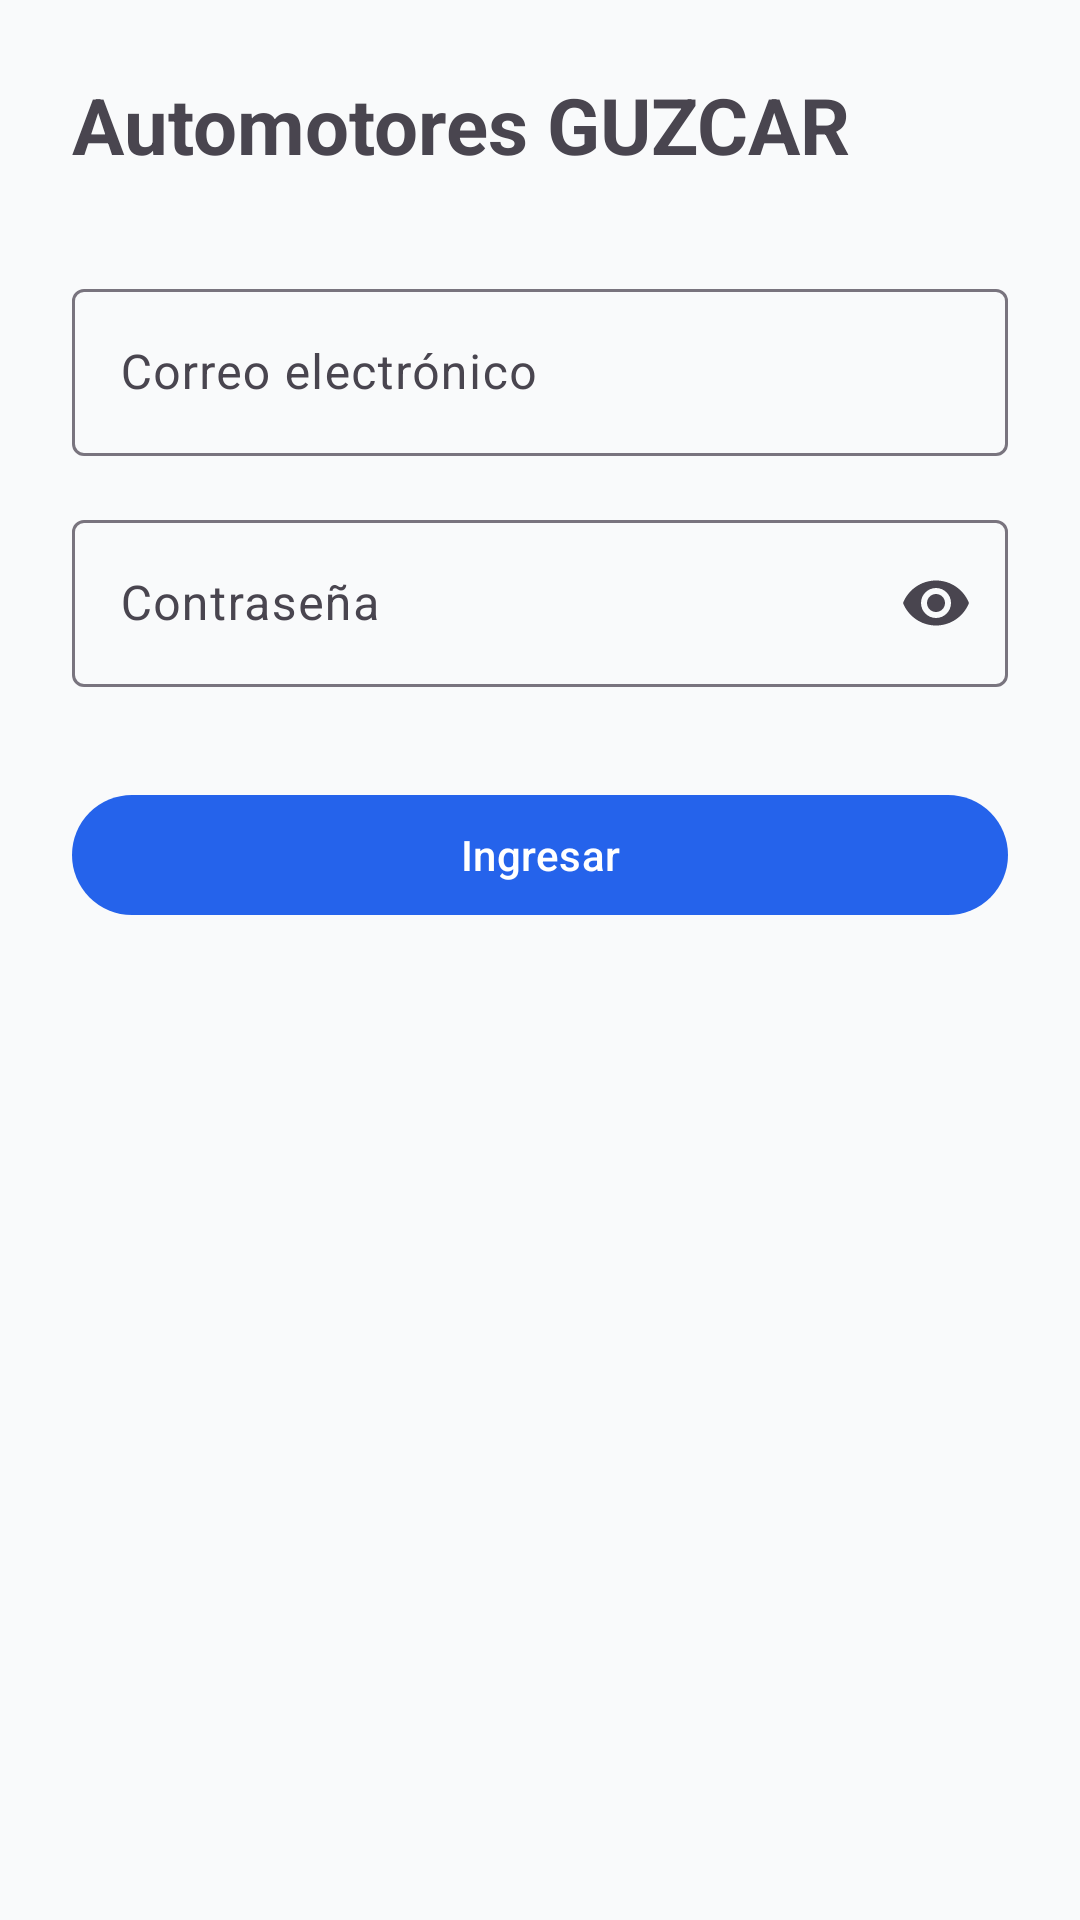

Layout XML and referenced resources for this Android screen:
<!-- AndroidManifest.xml: application theme Theme.AndroidAppGuzcar -->
<!-- res/layout/activity_login.xml -->
<?xml version="1.0" encoding="utf-8"?>
<androidx.constraintlayout.widget.ConstraintLayout xmlns:android="http://schemas.android.com/apk/res/android"
    xmlns:app="http://schemas.android.com/apk/res-auto"
    xmlns:tools="http://schemas.android.com/tools"
    android:id="@+id/login_root"
    android:layout_width="match_parent"
    android:layout_height="match_parent"
    android:padding="24dp"
    tools:context=".ui.login.LoginActivity">

    
    <TextView
        android:id="@+id/txtTitle"
        android:layout_width="0dp"
        android:layout_height="wrap_content"
        android:text="Automotores GUZCAR"
        android:textSize="26sp"
        android:textStyle="bold"
        app:layout_constraintTop_toTopOf="parent"
        app:layout_constraintStart_toStartOf="parent"
        app:layout_constraintEnd_toEndOf="parent" />

    
    <com.google.android.material.textfield.TextInputLayout
        android:id="@+id/emailLayout"
        android:layout_width="0dp"
        android:layout_height="wrap_content"
        android:hint="Correo electrónico"
        app:layout_constraintTop_toBottomOf="@id/txtTitle"
        app:layout_constraintStart_toStartOf="parent"
        app:layout_constraintEnd_toEndOf="parent"
        android:layout_marginTop="32dp">

        <com.google.android.material.textfield.TextInputEditText
            android:id="@+id/emailEdit"
            android:inputType="textEmailAddress"
            android:layout_width="match_parent"
            android:layout_height="wrap_content" />

    </com.google.android.material.textfield.TextInputLayout>

    
    <com.google.android.material.textfield.TextInputLayout
        android:id="@+id/passwordLayout"
        android:layout_width="0dp"
        android:layout_height="wrap_content"
        android:hint="Contraseña"
        app:endIconMode="password_toggle"
        app:layout_constraintTop_toBottomOf="@id/emailLayout"
        android:layout_marginTop="16dp"
        app:layout_constraintStart_toStartOf="parent"
        app:layout_constraintEnd_toEndOf="parent">

        <com.google.android.material.textfield.TextInputEditText
            android:id="@+id/passwordEdit"
            android:layout_width="match_parent"
            android:layout_height="wrap_content"
            android:inputType="textPassword" />

    </com.google.android.material.textfield.TextInputLayout>

    
    <com.google.android.material.button.MaterialButton
        android:id="@+id/btnLogin"
        android:layout_width="0dp"
        android:layout_height="wrap_content"
        android:text="Ingresar"
        android:layout_marginTop="32dp"
        app:layout_constraintTop_toBottomOf="@id/passwordLayout"
        app:layout_constraintStart_toStartOf="parent"
        app:layout_constraintEnd_toEndOf="parent" />

    
    <ProgressBar
        android:id="@+id/progress"
        android:layout_width="48dp"
        android:layout_height="48dp"
        android:visibility="gone"
        app:layout_constraintTop_toBottomOf="@id/btnLogin"
        app:layout_constraintStart_toStartOf="parent"
        app:layout_constraintEnd_toEndOf="parent"
        android:layout_marginTop="24dp" />

</androidx.constraintlayout.widget.ConstraintLayout>
<!-- resources referenced by this layout -->
<resources>
  <style name="Theme.AndroidAppGuzcar" parent="Theme.Material3.Light.NoActionBar">
  
          
          <item name="colorPrimary">@color/primary</item>
          <item name="colorOnPrimary">@color/onPrimary</item>
          <item name="colorPrimaryContainer">@color/primaryContainer</item>
          <item name="colorOnPrimaryContainer">@color/onPrimaryContainer</item>
  
          <item name="colorSecondary">@color/secondary</item>
          <item name="colorOnSecondary">@color/onSecondary</item>
          <item name="colorSecondaryContainer">@color/secondaryContainer</item>
          <item name="colorOnSecondaryContainer">@color/onSecondaryContainer</item>
  
          <item name="android:statusBarColor">@color/primary</item>
          <item name="android:windowLightStatusBar">false</item>
  
          
  
          <item name="android:colorBackground">@color/background</item>
  
      </style>
  <color name="primary">#2563EB</color>
  <color name="onPrimary">#FFFFFF</color>
  <color name="primaryContainer">#D7E3FF</color>
  <color name="onPrimaryContainer">#001A43</color>
  <color name="secondary">#4A628A</color>
  <color name="onSecondary">#FFFFFF</color>
  <color name="secondaryContainer">#D6E3FF</color>
  <color name="onSecondaryContainer">#0D1E32</color>
  <color name="background">#F9FAFB</color>
</resources>
